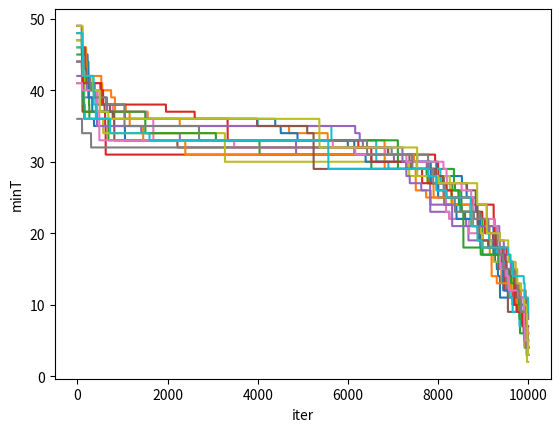
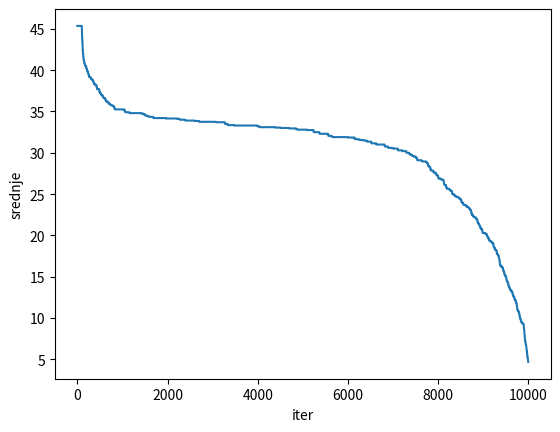

Here is the Python script that generated these plots, in order:
# -*- coding: utf-8 -*-
"""
Spyder Editor

This is a temporary script file.
"""

import math
import matplotlib.pyplot as plt
import random as random

BROJAC = 100

def p(dE, Tk):
    return math.exp(-dE/Tk)

iter = 1
plt.figure()
x = [w for w in range(0, 100 * BROJAC)]
srednjeNajbolje = [0 for o in range(0, 100 * BROJAC)]

while iter <= 20:
    Tk = 50
    c = []
    suma = 0
    i = 0
    vrednosti = [random.randint(0, 1) for l in range(0, 100)]

    minT = 0
    for v in vrednosti:
        minT += v
    min = minT
    while i < 100:
        Tk *= 0.95
        brojac = 0
        while brojac < BROJAC:
            suma = 0
            promenjeno = [False for k in range(0, 100)]
            j = 100 - i
            while j > 0:
                indeks = random.randint(0, 99)
                while promenjeno[indeks]:
                    indeks = (indeks + 1) % len(vrednosti)
                promenjeno[indeks] = True
                vrednosti[indeks] = 1 - vrednosti[indeks]
                j -= 1
            
            for q in vrednosti:
                suma += q
            if suma < minT:
                minT = suma
                if suma < min:
                    min = suma
            elif random.random() < p(suma - minT, Tk):
                minT = suma
            else:
                r = 0
                while r < 100:
                    if promenjeno[r]:
                        vrednosti[r] = 1 - vrednosti[r]
                    r += 1
            c.append(min)
            srednjeNajbolje[i * BROJAC + brojac] += min
            brojac += 1
        i += 1

    plt.plot(x, c)
    plt.xlabel('iter')
    plt.ylabel('minT')
    iter += 1

m = 0
while m < BROJAC * 100:
    srednjeNajbolje[m] /= 20
    m += 1

plt.show()
plt.figure()
plt.plot(x, srednjeNajbolje)
plt.xlabel('iter')
plt.ylabel('srednje')
plt.show()